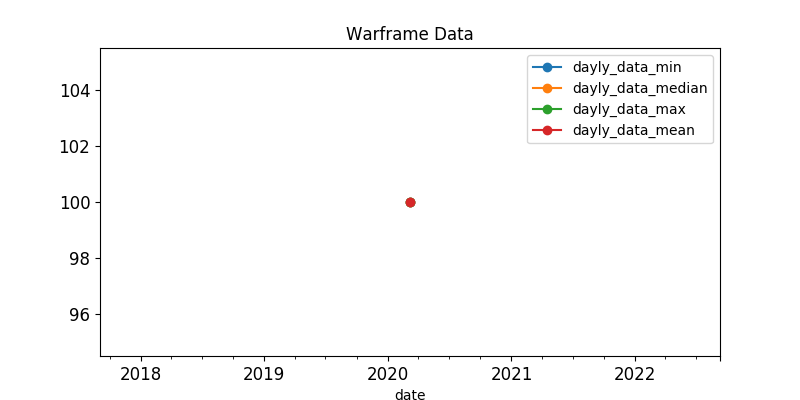

The file beside this chart, header and first rows:
, last_seen, user, status_data, platinum, order_type
380, 2020-03-07, Mad_Hawk, ingame, 100.0, sell
507, 2020-03-07, kakuruya, ingame, 100.0, sell
496, 2020-03-07, Volk1982, ingame, 100.0, sell
493, 2020-03-07, Spiderbot, ingame, 100.0, sell
475, 2020-03-07, YAM4, ingame, 100.0, sell
448, 2020-03-07, avariciousshark, ingame, 100.0, sell
577, 2020-03-07, Lozeau, ingame, 100.0, sell
609, 2020-03-07, Gotjimmu, ingame, 100.0, sell
426, 2020-03-07, toadstoolicious, ingame, 100.0, sell
415, 2020-03-07, LikeCLAY, ingame, 100.0, sell
386, 2020-03-07, JokerRoK, ingame, 100.0, sell
379, 2020-03-07, JackLiii, ingame, 100.0, sell
287, 2020-03-07, B8313, ingame, 100.0, sell
557, 2020-03-07, pham5678, ingame, 100.0, sell
192, 2020-03-07, lyilan, ingame, 100.0, sell
